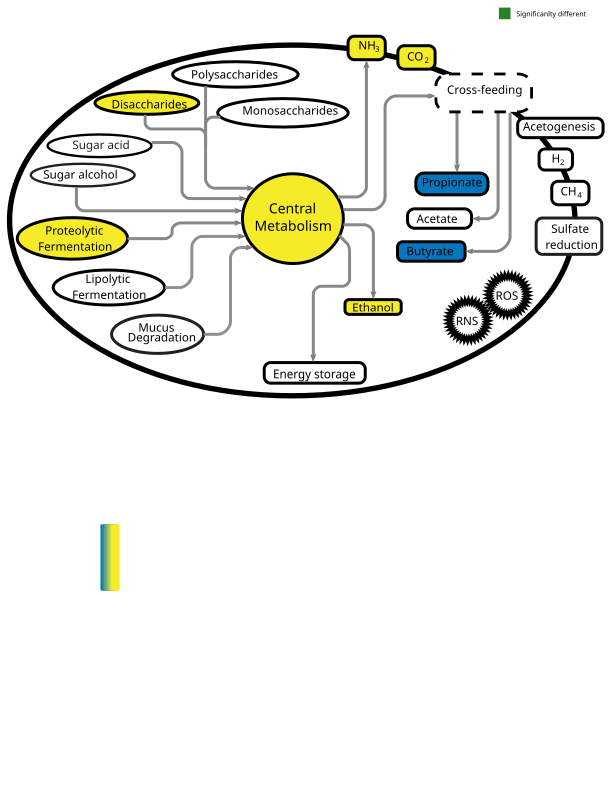

Data behind this chart, as committed beside it:
, feature, metadata, value, coef, stderr, N, N.not.0, pval, qval, annotation, detailed_annotation, condensed_annotation, Hierarchy_L1, Hierarchy_L2, Map, Map2_ammonia, Map3_carbon_dioxide, X, X.1, X.2, X.3
1, MF0007, Site_General, SI, 2.379, 0.4868, 45, 11, 0.00001787, 0.005219, lactose and galactose degradation, , lactose and galactose degradation, carbohydrate degradation, disaccharide degradation, disaccharides, #N/A, #N/A, NA, NA, glucarate degradation, sugar acid
2, MF0046, Site_General, SI, 0.5995, 0.1729, 45, 45, 0.001269, 0.04632, glutamine degradation I, glutamine degradation (ammonia pathway), glutamine degradation, amino acid degradation, polar, uncharged amino acid degradation, proteolytic fermentation, ammonia, #N/A, NA, NA, , 
3, MF0070, Site_General, SI, 0.8273, 0.1966, 45, 44, 0.0001445, 0.01736, pentose phosphate pathway (oxidative pha…, pentose phosphate pathway (oxidative bra…, pentose phosphate pathway, central metabolism, energy metabolism, central metabolism, #N/A, carbon dioxide, NA, NA, , 
4, MF0087, Site_General, SI, -1.037, 0.2907, 45, 38, 0.0009536, 0.03978, acetyl-CoA to crotonyl-CoA, , acetyl-CoA to crotonyl-CoA, organic acid metabolism, butyrate metabolism, butyrate, #N/A, #N/A, NA, NA, , 
5, MF0088, Site_General, SI, -0.94, 0.2433, 45, 41, 0.0004013, 0.0293, butyrate production I, , butyrate production, organic acid metabolism, butyrate metabolism, butyrate, #N/A, #N/A, NA, NA, , 
6, MF0089, Site_General, SI, -0.8259, 0.2201, 45, 19, 0.0005552, 0.03242, butyrate production II, , butyrate production, organic acid metabolism, butyrate metabolism, butyrate, #N/A, #N/A, NA, NA, , 
7, MF0090, Site_General, SI, 0.6228, 0.1742, 45, 45, 0.0009307, 0.03978, ethanol production I, ethanol production (CO2 pathway), ethanol production, alcohol metabolism, ethanol metabolism, ethanol, #N/A, carbon dioxide, NA, NA, , 
8, MF0094, Site_General, SI, -1.031, 0.2495, 45, 6, 0.0001783, 0.01736, propionate production II, , propionate production, organic acid metabolism, propionate metabolism, propionate, #N/A, #N/A, NA, NA, , 
